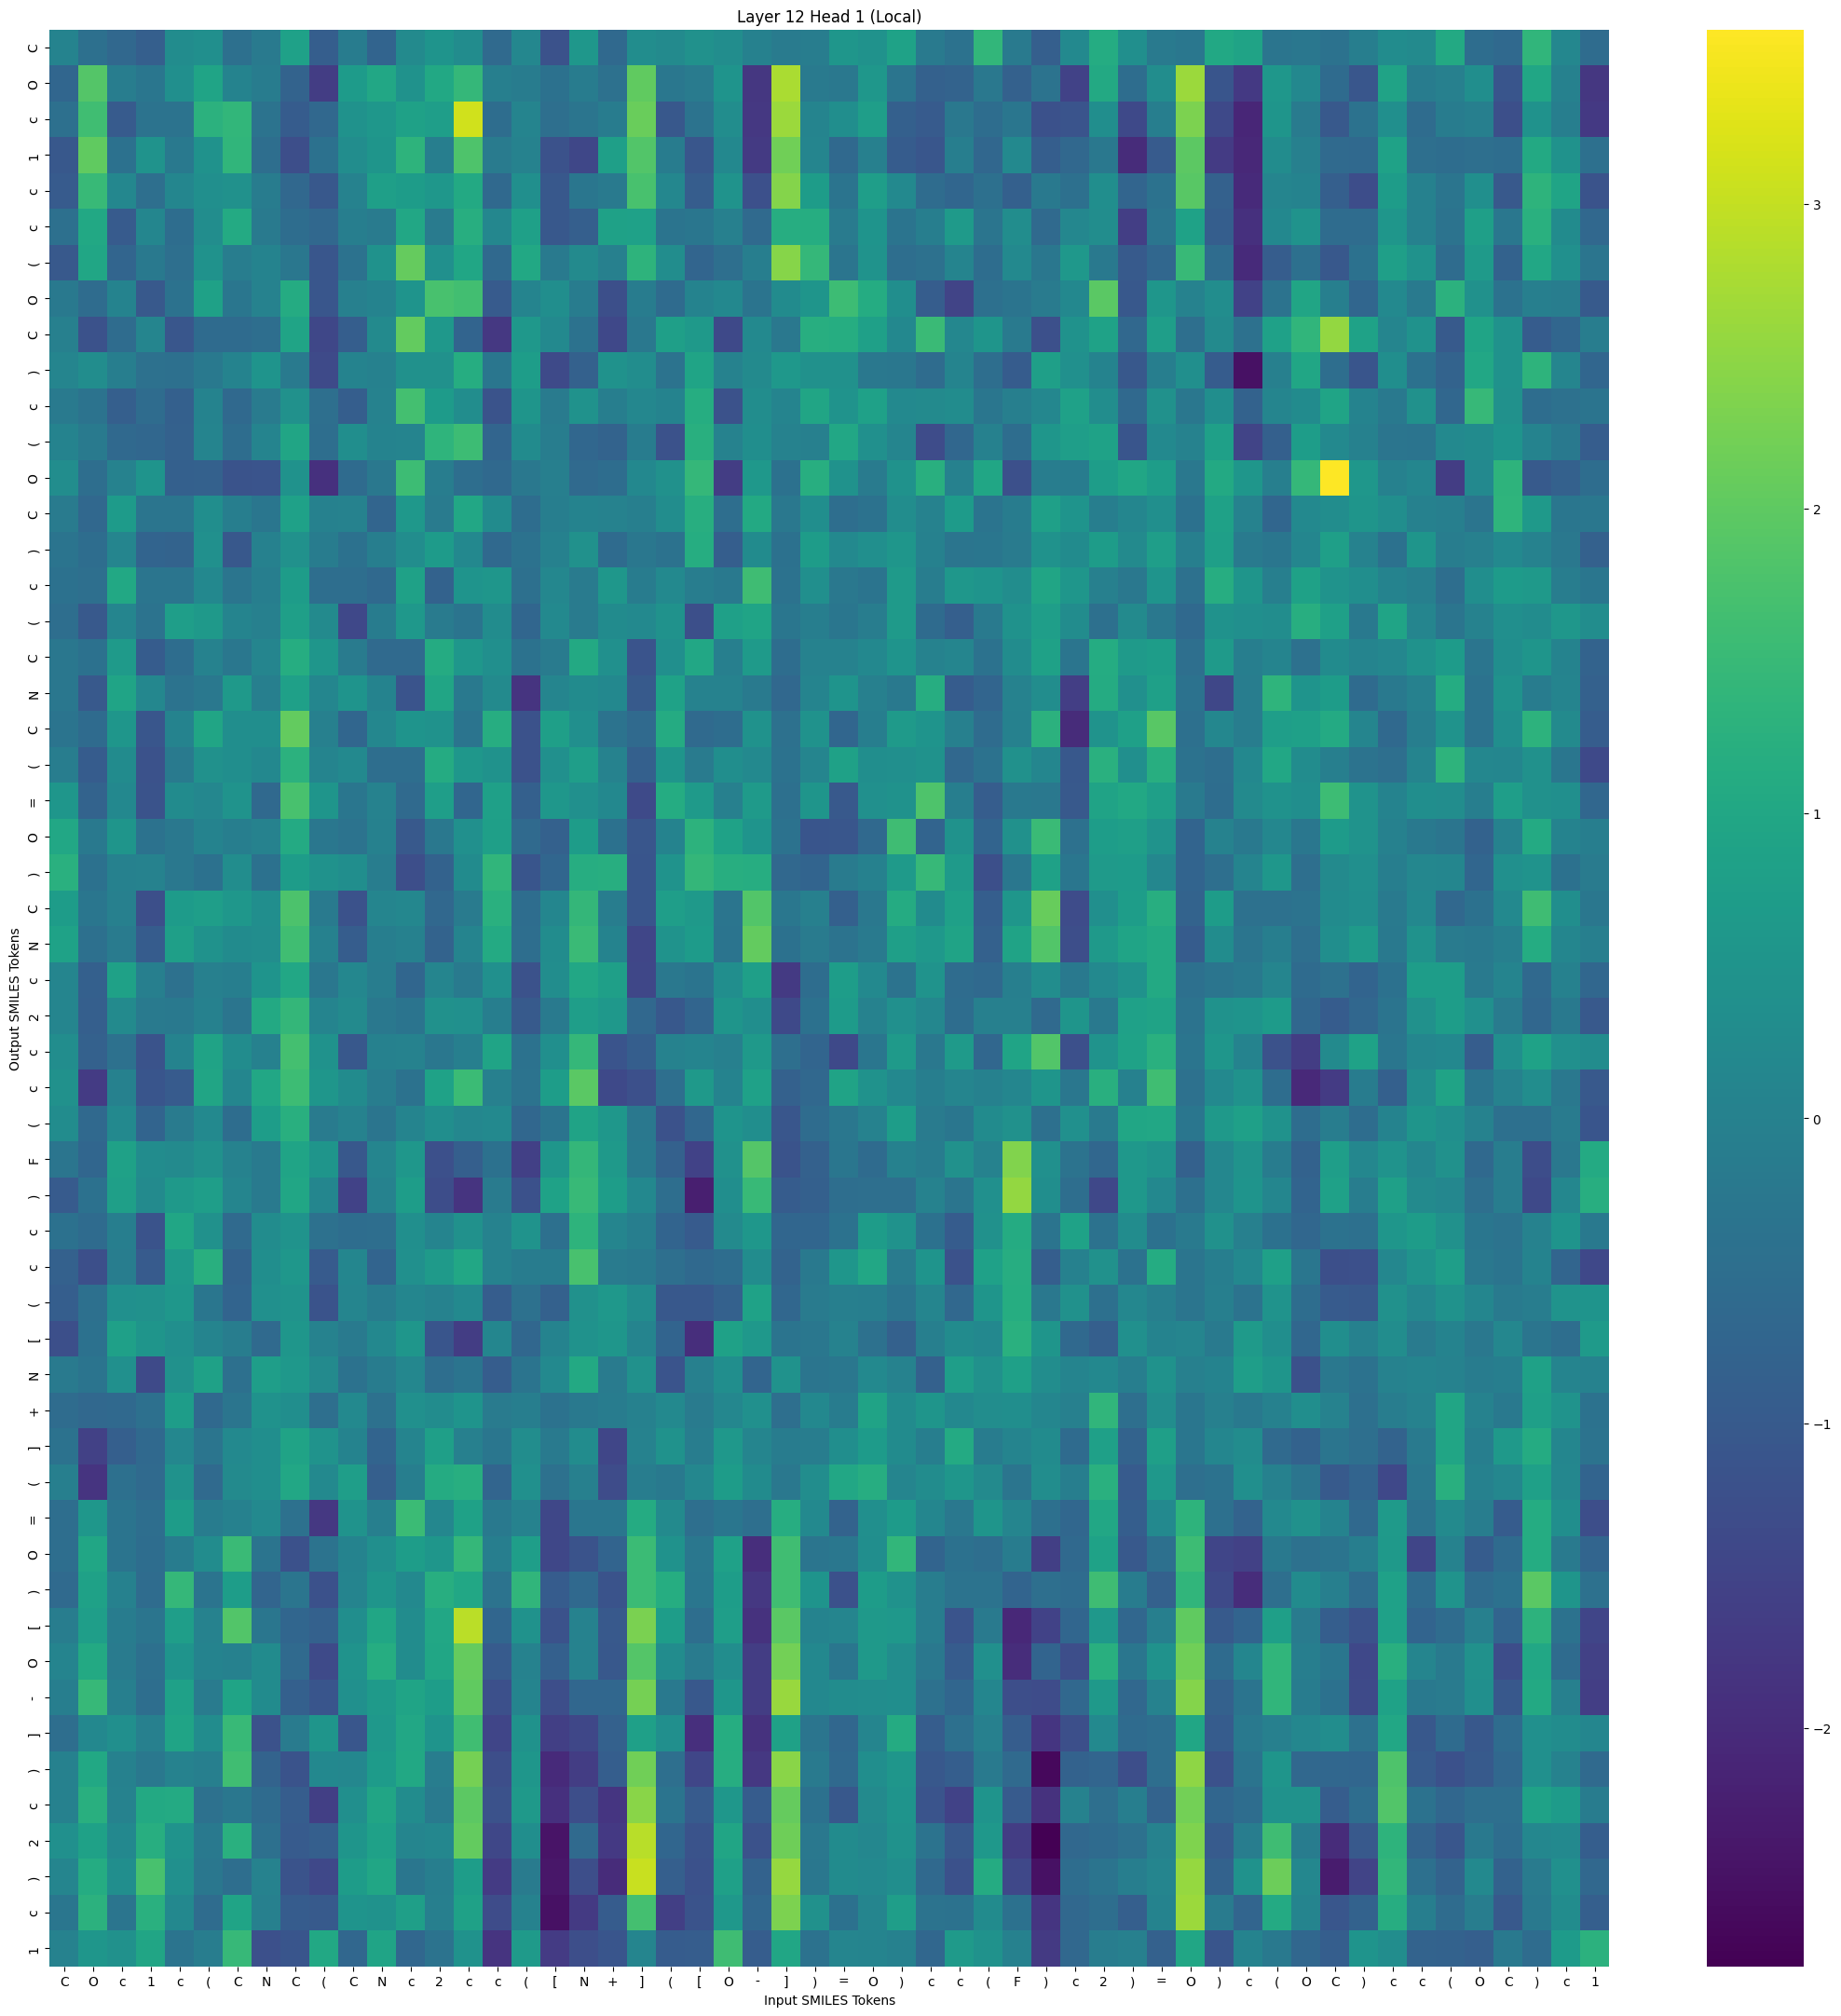

Values plotted in this chart, from the file beside it:
, C, O, c, 1, c, (, C, N, C, (, C, N, c, 2, c, c, (, [, N, +, ], (, [
C, 0.05572, -0.4553, -0.6493, -0.8899, 0.2886, 0.3452, -0.4556, -0.1983, 0.8334, -0.9192, -0.1474, -0.7511, 0.2391, 0.4986, 0.286, -0.6194, 0.1605, -1.185, 0.5914, -0.6428, 0.2998, 0.232, 0.4086
O, -0.717, 1.87, -0.1181, -0.2759, 0.3602, 0.9384, 0.06438, -0.133, -0.7792, -1.659, 0.6701, 1.008, 0.4455, 1.017, 1.445, -0.06707, -0.1348, -0.4174, -0.1442, -0.4285, 2.027, -0.2567, -0.157
c, -0.4559, 1.625, -0.9921, -0.3562, -0.352, 1.284, 1.394, -0.3691, -0.9659, -0.6592, 0.4534, 0.5786, 0.8531, 0.7562, 3.121, -0.5341, 0.07291, -0.4909, -0.3089, -0.1481, 2.12, -1.047, -0.3619
1, -1.067, 2.023, -0.4057, 0.4925, -0.2067, 0.448, 1.365, -0.5167, -1.277, -0.4118, 0.3087, 0.5357, 1.314, -0.08256, 1.803, -0.1672, 0.03318, -1.173, -1.423, 0.7688, 1.856, -0.1329, -1.089
c, -0.9948, 1.497, 0.151, -0.4805, 0.1438, 0.3519, 0.4172, -0.1265, -0.6721, -1.056, 0.03684, 0.7694, 0.6966, 0.5823, 1.061, -0.6455, 0.3598, -1.058, -0.2942, -0.1978, 1.733, 0.162, -0.9394
c, -0.4709, 1.026, -0.9809, 0.1389, -0.541, 0.2977, 1.072, -0.1909, -0.5296, -0.6651, -0.09182, -0.1731, 1.014, -0.1634, 1.21, 0.1566, 0.815, -1.052, -0.8785, 0.8543, 0.8182, -0.3274, -0.2873
(, -1.036, 0.99, -0.7441, -0.2129, -0.4958, 0.4552, -0.1075, 0.06162, -0.2617, -1.073, -0.3847, 0.4684, 2.078, 0.3926, 0.9863, -0.6286, 1.023, -0.1929, 0.2393, -0.04817, 1.335, 0.2989, -0.7386
O, -0.2035, -0.5697, 0.06398, -1.02, -0.3818, 0.86, -0.2787, 0.01648, 1.107, -1.088, -0.04611, 0.05861, 0.5179, 1.717, 1.638, -0.9784, 0.07573, 0.3264, -0.139, -1.262, -0.1504, -0.58, 0.05539
C, -0.04779, -1.19, -0.5704, 0.1106, -1.08, -0.5824, -0.586, -0.5181, 0.9393, -1.422, -0.9197, 0.2226, 2.051, 0.616, -0.7567, -1.762, 0.6159, 0.1975, -0.385, -1.394, -0.2268, 0.7725, 0.6252
), 0.1199, 0.3091, -0.08574, -0.4326, -0.4508, -0.209, 0.06815, 0.5034, -0.1879, -1.351, 0.04855, -0.0161, 0.4061, 0.4084, 1.153, -0.297, 0.7316, -1.344, -0.8407, 0.4649, 0.3012, -0.3619, 0.9405
c, -0.1874, -0.355, -0.8954, -0.5493, -0.8687, 0.0693, -0.6375, -0.1601, 0.4059, -0.4813, -0.9179, 0.01422, 1.68, 0.6689, 0.3096, -1.168, 0.5294, -0.1647, 0.4389, -0.09804, 0.1499, 0.05886, 1.161
(, 0.05223, -0.1961, -0.6333, -0.6911, -0.8369, 0.07576, -0.5316, 0.09387, 0.9534, -0.5225, 0.3346, 0.06842, 0.09301, 1.341, 1.586, -0.7328, 0.2611, -0.123, -0.6931, -0.776, -0.1382, -1.177, 1.224
O, 0.3043, -0.4992, 0.03165, 0.508, -0.8543, -0.8371, -1.155, -1.128, 0.4456, -1.89, -0.5801, -0.2263, 1.584, -0.104, -0.5033, -0.6409, -0.2491, -0.07486, -0.618, -0.5289, 0.1879, 0.418, 1.452
C, -0.1638, -0.6499, 0.677, -0.3119, -0.3249, 0.3264, -0.07881, -0.3, 0.8305, -0.009706, 0.04372, -0.7341, 0.5938, -0.1752, 1.014, 0.2687, -0.5295, -0.07914, 0.05221, 0.0131, -0.07104, 0.3112, 1.203
), -0.3397, -0.5346, 0.1005, -0.7567, -0.7929, 0.3908, -1.064, -0.02695, 0.4096, -0.1343, -0.4009, -0.09372, 0.2967, 0.6902, 0.1882, -0.6335, -0.3912, -0.01003, 0.409, -0.5931, -0.2542, -0.3901, 1.153
c, -0.4091, -0.4816, 1.037, -0.3203, -0.3241, 0.1833, -0.3162, -0.0815, 0.6951, -0.5217, -0.5004, -0.6261, 0.8522, -0.8093, 0.4962, 0.5645, -0.4515, 0.1686, -0.1535, 0.5833, -0.1434, 0.2008, -0.1133
(, -0.5126, -1.04, 0.1076, -0.3725, 0.7499, 0.6418, 0.09656, -0.03239, 0.7691, 0.2365, -1.402, -0.1507, 0.6077, -0.1628, -0.3299, 0.2792, -0.7184, 0.2193, -0.1732, 0.2565, 0.205, 0.4244, -1.259
C, -0.2573, -0.4199, 0.6619, -0.9651, -0.5347, 0.01274, -0.2637, 0.1135, 1.157, 0.5491, -0.1644, -0.6074, -0.6056, 1.108, 0.5691, 0.3673, -0.3929, -0.175, 1.055, 0.3889, -1.126, 0.3559, 0.9926
N, -0.2705, -1.026, 0.9382, 0.1535, -0.3566, -0.2464, 0.6426, -0.06487, 0.7947, 0.1289, 0.5069, 0.06241, -1.139, 0.9423, -0.2169, 0.2407, -1.825, 0.1128, 0.2587, 0.1811, -0.9976, 0.8848, 0.03776
C, -0.3432, -0.5879, 0.5685, -1.088, 0.0494, 0.9482, 0.3272, 0.3379, 2.041, -0.03773, -0.6996, 0.1486, 0.5145, 0.4537, -0.3463, 1.172, -1.171, 0.7674, 0.3691, -0.3726, -0.6144, 1.097, -0.6109
(, -0.1028, -0.9503, 0.2605, -1.184, -0.19, 0.3978, 0.3388, 0.1789, 1.27, 0.09499, 0.1996, -0.513, -0.5172, 1.103, 0.578, 0.4676, -1.18, 0.3894, 0.7465, 0.007899, -0.8658, 0.5265, -0.1572
=, 0.5616, -0.7744, 0.1906, -1.147, 0.2638, 0.1706, 0.4758, -0.6381, 1.717, 0.5251, -0.2878, 0.02285, -0.6177, 0.7499, -0.719, 0.8056, -0.8563, 0.593, 0.387, 0.1883, -1.343, 1.13, 0.6632
O, 0.9967, -0.2052, 0.5288, -0.3756, -0.2293, 0.05141, -0.08918, 0.02648, 1.079, -0.2619, -0.3627, -0.02091, -1.031, -0.2298, 0.3848, 0.7909, -0.6091, -0.8408, 0.716, -0.4174, -1.094, 0.0719, 1.306
), 1.257, -0.4019, -0.02536, 0.03683, -0.2397, -0.4142, 0.3067, -0.4228, 0.6997, 0.4498, 0.3356, -0.1229, -1.28, -0.8137, 0.2528, 1.369, -1.111, -0.7, 1.183, 1.196, -1.103, 0.4712, 1.434
C, 0.6948, -0.2784, -0.04192, -1.251, 0.682, 0.7475, 0.5917, 0.3267, 1.783, -0.1991, -1.194, 0.1025, 0.1694, -0.6589, -0.1665, 1.246, -0.5363, 0.1327, 1.423, -0.1049, -1.115, 0.7615, 0.6305
N, 0.8706, -0.4534, -0.155, -0.9524, 0.7873, 0.4603, 0.2462, 0.3114, 1.626, -0.0257, -0.9288, -0.0918, -0.02492, -0.7726, 0.09044, 1.089, -0.5032, 0.2717, 1.515, 0.06622, -1.46, 0.4787, 0.6725
c, 0.1044, -0.8487, 0.8646, -0.06424, -0.4354, -0.03436, -0.08985, 0.5031, 1.013, -0.2576, 0.1631, -0.1116, -0.7, 0.104, -0.1777, 0.3787, -1.18, 0.3062, 1.004, 0.7916, -1.421, -0.2454, -0.3472
2, 0.107, -0.8764, 0.2297, -0.1871, -0.2169, -0.002988, -0.3111, 1.042, 1.423, 0.07225, 0.2362, -0.2303, -0.3388, 0.4036, 0.3899, -0.08864, -1.003, -0.189, 0.7437, 0.609, -0.6561, -1.053, -0.7448
c, 0.2992, -0.8394, -0.4371, -1.145, 0.04878, 0.9009, 0.289, -0.02596, 1.663, 0.4469, -1.046, -0.01202, 0.04066, -0.2538, -0.06655, 0.922, -0.3909, 0.3457, 1.457, -1.132, -0.9147, 0.02815, 0.09555
c, 0.4024, -1.67, -0.01227, -1.114, -0.9904, 0.9461, 0.1423, 1.01, 1.58, 0.5496, 0.2594, -0.1092, -0.3808, 0.868, 1.552, -0.04049, -0.3702, 0.7199, 1.946, -1.377, -1.227, -0.4807, 0.6245
(, 0.2838, -0.6289, 0.2166, -0.7718, -0.1691, 0.2005, -0.544, 0.7382, 1.224, -0.1542, 0.03567, -0.3179, 0.09149, 0.3386, 0.1584, 0.1982, -0.6852, -0.3373, 0.9021, 0.5695, -0.2328, -1.172, -0.6844
F, -0.3156, -0.7148, 0.8434, 0.2728, 0.2275, 0.4164, 0.04324, -0.1873, 0.919, 0.5216, -1.053, 0.1059, 0.5726, -1.221, -0.8782, -0.4208, -1.579, 0.5566, 1.417, 0.6246, -0.2042, -0.8304, -1.518
), -0.9783, -0.4095, 0.7806, 0.2363, 0.6205, 0.7494, 0.1143, -0.1859, 0.9737, 0.1409, -1.532, 0.03945, 0.741, -1.306, -1.836, -0.1681, -1.198, 0.8864, 1.494, 0.7281, 0.1872, -0.5099, -2.247
c, -0.4214, -0.5968, -0.08066, -1.158, 0.9825, 0.3996, -0.6109, 0.2947, 0.4821, -0.4418, -0.5386, -0.5084, 0.3496, 0.07855, 0.4035, 0.03618, 0.4838, -0.4701, 1.328, 0.1173, -0.09625, -0.7625, -0.9788
c, -0.8262, -1.249, -0.1046, -0.9721, 0.6218, 1.216, -0.8011, 0.3218, 0.5855, -0.9859, 0.1228, -0.7699, 0.3886, 0.6575, 1.001, -8.850172e-05, -0.1285, -0.1323, 1.728, -0.1626, -0.2246, -0.4877, -0.6431
(, -0.9085, -0.4651, 0.3871, 0.4062, 0.5927, -0.2783, -0.7606, 0.3902, 0.4828, -1.156, 0.1186, -0.132, 0.1281, 0.0302, 0.2124, -0.9456, -0.4298, -0.8303, 0.4062, 0.6017, 0.2722, -1.068, -1.053
[, -1.246, -0.414, 0.8083, 0.5232, 0.3535, 0.09642, -0.1058, -0.6153, 0.5631, 0.01111, -0.1961, 0.1891, 0.5465, -1.113, -1.651, 0.1398, -0.6808, 0.05168, 0.4254, 0.5645, 0.08405, -0.752, -1.959
N, -0.1967, -0.3279, 0.3806, -1.354, 0.414, 0.8555, -0.4664, 0.7643, 0.597, 0.2309, -0.3904, -0.1477, 0.1672, -0.5144, -0.3391, -0.9397, -0.3491, 0.2071, 1.061, -0.1726, 0.4012, -1.13, -0.02908
+, -0.5634, -0.6541, -0.6357, -0.4627, 0.7325, -0.6245, -0.3052, 0.4604, 0.3339, -0.4909, 0.2033, -0.4323, 0.3798, 0.285, 0.5163, -0.175, -0.1004, -0.3984, -0.2101, -0.1344, -0.01439, 0.211, -0.1719
], -0.3987, -1.546, -0.8845, -0.6243, 0.1617, -0.3116, 0.211, 0.3425, 0.9004, 0.4751, 0.06564, -0.768, 0.07564, 0.7774, -0.04548, -0.2803, 0.3071, -0.1951, 0.286, -1.447, 0.03082, 0.4586, -0.1028
(, -0.06158, -1.817, -0.462, -0.6064, 0.4218, -0.6011, 0.2314, 0.3424, 0.9979, 0.2126, 0.7571, -0.8792, -0.09888, 1.1, 1.214, -0.7458, 0.3771, -0.4292, -0.03393, -1.319, -0.1193, -0.2157, 0.1616
=, -0.4992, 0.5929, -0.3251, -0.5056, 0.7118, -0.1471, -0.008032, 0.2068, -0.4432, -1.745, 0.4746, -0.06458, 1.552, 0.1604, 0.8438, -0.2115, 0.01398, -1.418, -0.2971, -0.2925, 1.093, 0.2249, -0.4938
O, -0.501, 0.9871, -0.3419, -0.5302, -0.1352, 0.2861, 1.524, -0.341, -1.21, -0.3575, 0.0605, 0.3591, 0.7383, 0.5609, 1.461, -0.08727, 0.7554, -1.422, -1.165, -0.7674, 1.538, 0.4271, -0.2729
), -0.5999, 0.8524, -0.00432, -0.5638, 1.44, -0.3455, 0.7254, -0.7312, -0.3202, -1.218, 0.08345, 0.5323, 0.2183, 1.201, 0.9994, -0.3686, 1.369, -0.9493, -0.646, -1.16, 1.538, 1.151, -0.2937
[, -0.1261, 0.7437, -0.1504, -0.3224, 0.746, 0.02721, 1.84, -0.2807, -0.7081, -0.8373, 0.3396, 0.9889, 0.2836, 1.007, 2.903, -0.7011, 0.4521, -1.194, -0.002096, -1.034, 2.305, 0.7348, -0.5214
O, 0.09324, 1.041, -0.1541, -0.4622, 0.5152, 0.0556, -0.003524, 0.2558, -0.6119, -1.361, 0.4913, 1.143, 0.2786, 0.9824, 2.066, -0.9723, 0.03824, -0.8623, 0.02383, -1.049, 1.862, 0.2873, -0.1551
-, -0.08085, 1.465, -0.06982, -0.515, 0.8318, -0.174, 0.9277, 0.2673, -0.8528, -1.104, 0.3798, 0.6535, 0.9162, 0.7323, 2.022, -1.222, 0.09247, -1.279, -0.687, -0.6861, 2.255, -0.2133, -1.047
], -0.5101, 0.1774, 0.3547, -0.04236, 0.9383, 0.2847, 1.508, -1.179, -0.1661, 0.5392, -1.09, 0.6135, 0.9911, 0.5036, 1.633, -1.478, 0.4381, -1.597, -1.426, -0.8247, 0.8101, 0.3665, -1.928
), -0.007759, 1.032, -0.02375, -0.2473, 0.02257, -0.07562, 1.626, -0.7867, -1.165, 0.192, 0.1522, 0.6797, 1.038, -0.1234, 2.244, -1.28, 0.5638, -2.032, -1.643, -0.8978, 2.203, -0.4924, -1.448
c, -0.02695, 1.234, 0.03418, 1.059, 1.075, -0.4252, -0.2593, -0.5862, -0.9374, -1.609, 0.3609, 0.946, 0.2803, -0.1922, 1.968, -1.177, 0.637, -1.91, -1.288, -1.803, 2.454, -0.3275, -0.9757
2, 0.3765, 0.8587, 0.1817, 1.199, 0.493, -0.2241, 1.249, -0.4738, -0.9716, -0.8737, 0.5409, 0.8351, 0.1114, 0.1609, 2.048, -1.433, 0.3358, -2.446, -0.6021, -1.726, 2.892, -0.7025, -1.161
), 0.09933, 1.119, 0.3207, 1.734, 0.3782, -0.2695, -0.519, 0.005643, -1.16, -1.401, 0.6958, 0.9792, -0.2935, -0.07831, 0.7367, -1.677, -0.1597, -2.391, -1.278, -1.997, 3.044, -0.8771, -1.215
c, -0.2791, 1.267, -0.3242, 1.249, 0.1749, -0.5644, 0.9314, -0.0474, -0.9599, -1.008, 0.5084, 0.4239, 0.7708, -0.07358, 0.853, -1.334, 0.009615, -2.492, -1.692, -0.9589, 1.684, -1.615, -1.168
1, 0.03123, 0.5644, 0.4008, 0.9417, -0.3319, -0.1026, 1.469, -1.235, -1.098, 1.028, -0.6827, 0.9169, -0.6933, -0.3624, 0.4441, -1.818, 0.6559, -1.672, -1.29, -1.099, 0.1036, -0.9469, -0.9233
